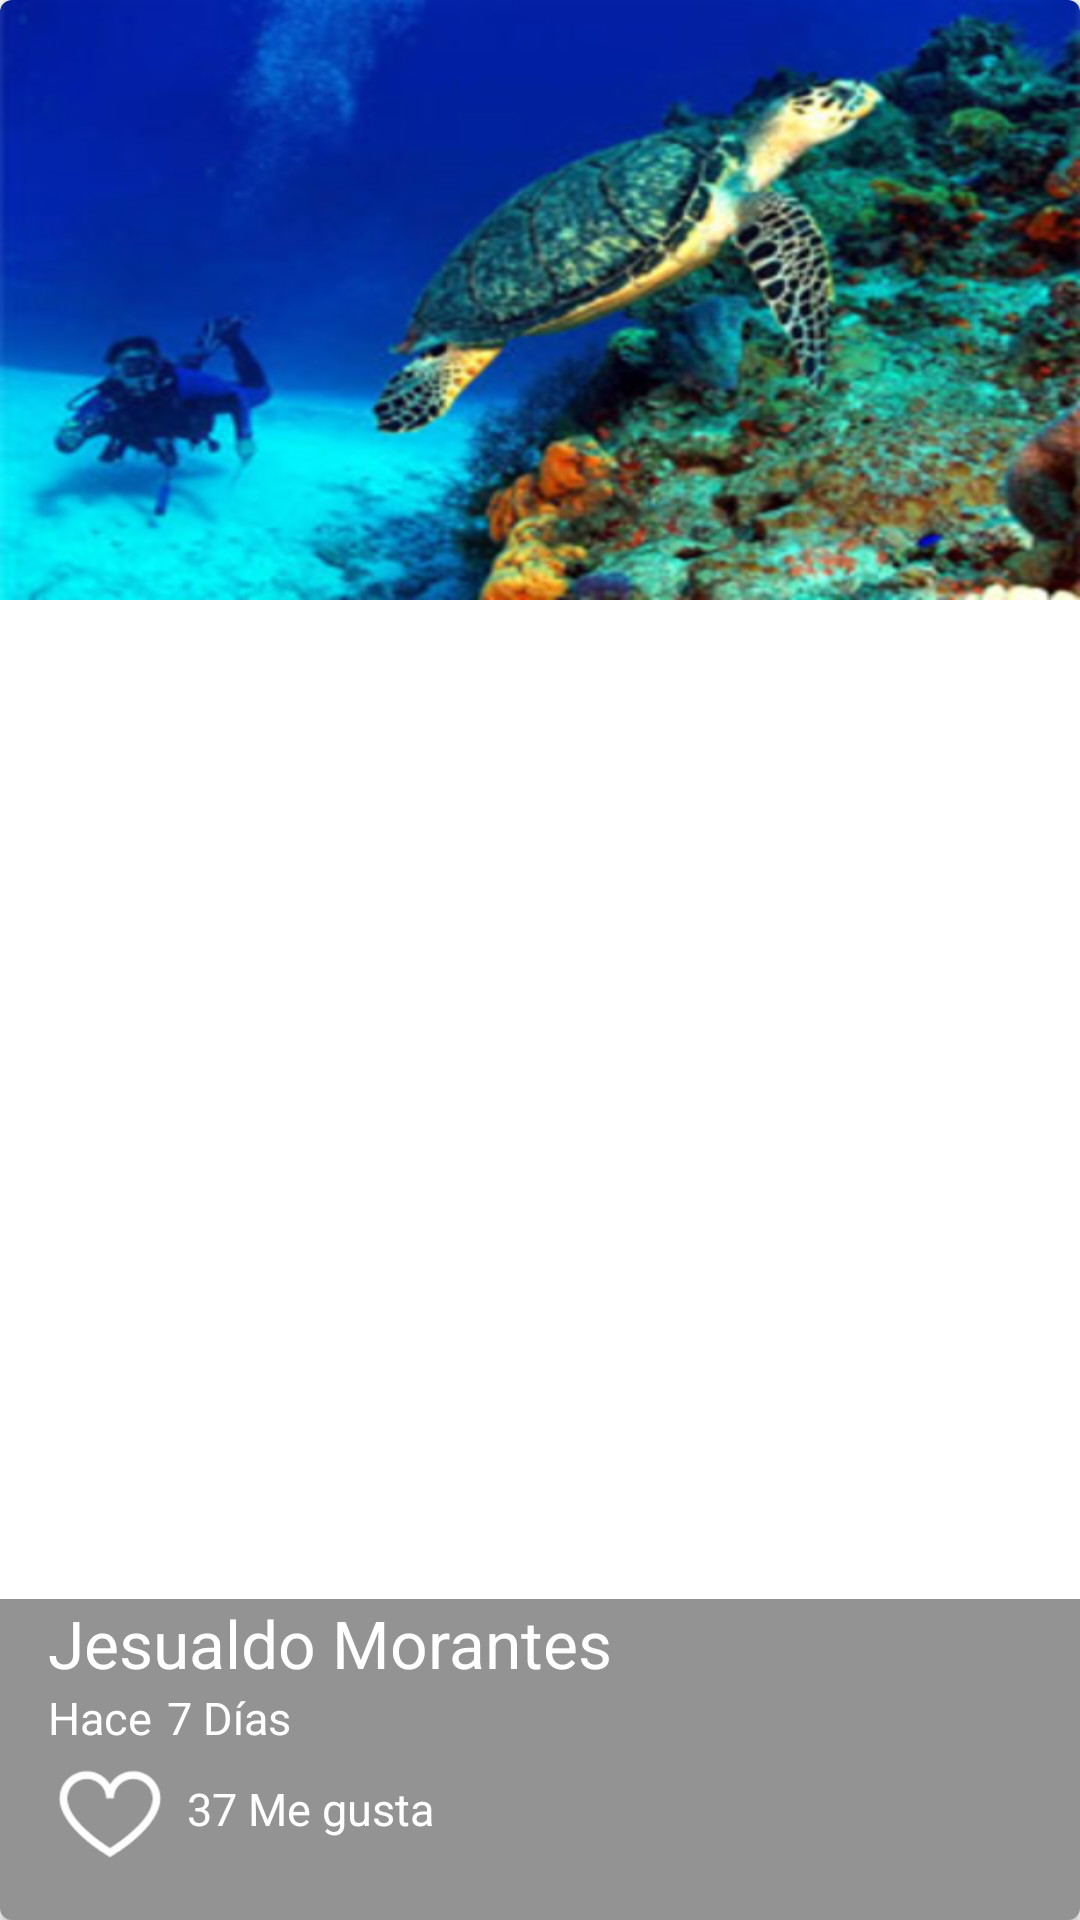

Layout XML and referenced resources for this Android screen:
<!-- AndroidManifest.xml: application theme AppTheme -->
<!-- res/layout/cardiew_picture.xml -->
<?xml version="1.0" encoding="utf-8"?>
<android.support.v7.widget.CardView xmlns:android="http://schemas.android.com/apk/res/android"
    xmlns:cardview="http://schemas.android.com/apk/res-auto"
    android:id="@+id/pictureCard"
    android:layout_width="match_parent"
    android:layout_height="200dp"
    cardview:cardCornerRadius="4dp">
    <FrameLayout
        android:layout_width="match_parent"
        android:layout_height="match_parent">
        <ImageView
            android:layout_width="match_parent"
            android:layout_height="200dp"
            android:background="@drawable/colombia_reef"
            android:scaleType="centerCrop"/>
        <LinearLayout
            android:layout_width="match_parent"
            android:layout_height="wrap_content"
            android:layout_gravity="bottom"
            android:orientation="vertical"
            android:paddingLeft="@dimen/fab_margin"
            android:paddingBottom="@dimen/fab_margin"
            android:background="@color/background_text_card">

            <TextView
                android:id="@+id/userNameCard"
                android:layout_width="wrap_content"
                android:layout_height="wrap_content"
                android:text="@string/user_name_card"
                android:textColor="@color/colorWhite"
                android:textSize="22sp"/>

            <LinearLayout
                android:orientation="horizontal"
                android:layout_width="match_parent"
                android:layout_height="wrap_content">
                <TextView
                    android:id="@+id/time_world_card"
                    android:layout_width="wrap_content"
                    android:layout_height="wrap_content"
                    android:text="@string/time_world_card"
                    android:textSize="15sp"
                    android:textColor="@color/colorWhite"/>
                <TextView
                    android:id="@+id/time_card"
                    android:layout_width="wrap_content"
                    android:layout_height="wrap_content"
                    android:text="@string/time_card"
                    android:textSize="15sp"
                    android:textColor="@color/colorWhite"
                    android:layout_marginLeft="5dp"/>

            </LinearLayout>
            <LinearLayout
                android:layout_width="match_parent"
                android:layout_height="wrap_content"
                android:orientation="horizontal">
                <CheckBox
                    android:id="@+id/likeCheckCard"
                    android:layout_width="wrap_content"
                    android:layout_height="wrap_content"
                    android:button="@drawable/chechkbox_selector"
                    />
                <TextView
                    android:id="@+id/time_world"
                    android:layout_width="wrap_content"
                    android:layout_height="wrap_content"
                    android:text="@string/like_picture"
                    android:textSize="15sp"
                    android:textColor="@color/colorWhite"
                    android:layout_marginLeft="5dp"/>
            </LinearLayout>
        </LinearLayout>
    </FrameLayout>

</android.support.v7.widget.CardView>
<!-- resources referenced by this layout -->
<resources>
  <color name="background_text_card">#80292929</color>
  <color name="colorWhite">#FFFFFF</color>
  <dimen name="fab_margin">16dp</dimen>
  <!-- drawable chechkbox_selector (drawable) -->
  <?xml version="1.0" encoding="utf-8"?>
  <selector xmlns:android="http://schemas.android.com/apk/res/android">
      <item android:drawable="@drawable/icons8_heart_outline"
          android:state_checked="false"></item>
      <item android:drawable="@drawable/heartfull"
          android:state_checked="true"></item>
      <item android:drawable="@drawable/icons8_heart_outline"></item>
  
  
  </selector>
  <!-- drawable colombia_reef: png bitmap (drawable-hdpi, 81021 bytes) -->
  <string name="like_picture">37 Me gusta</string>
  <string name="time_card">7 Días</string>
  <string name="time_world_card">Hace</string>
  <string name="user_name_card">Jesualdo Morantes</string>
  <style name="AppTheme" parent="Theme.AppCompat.Light.NoActionBar">
          
          <item name="colorPrimary">@color/colorPrimary</item>
          <item name="colorPrimaryDark">@color/colorPrimaryDark</item>
          <item name="colorAccent">@color/colorAccent</item>
      </style>
  <!-- drawable icons8_heart_outline: png bitmap (drawable-hdpi, 1854 bytes) -->
  <!-- drawable heartfull: png bitmap (drawable-hdpi, 1344 bytes) -->
  <color name="colorPrimary">#4CAF50</color>
  <color name="colorPrimaryDark">#388E3C</color>
  <color name="colorAccent">#FF5722</color>
</resources>
